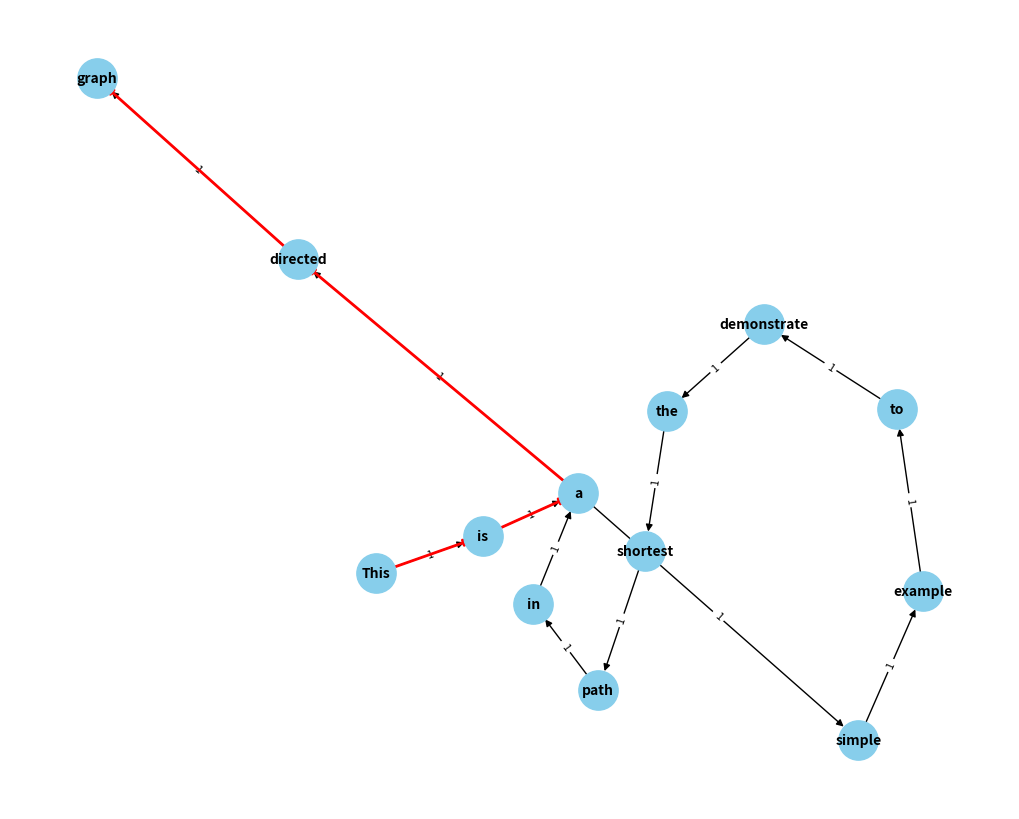

Python code for this plot:
'''没有检查过'''
import networkx as nx
import matplotlib.pyplot as plt

class GraphHandler:
    def __init__(self):
        self.G = nx.DiGraph()

    def create_graph(self, input_text):
        words = input_text.split()
        
        for i in range(len(words) - 1):
            if self.G.has_edge(words[i], words[i + 1]):
                # If the edge already exists, increase its weight by 1
                self.G[words[i]][words[i + 1]]['weight'] += 1
            else:
                # If the edge doesn't exist, create it with weight 1
                self.G.add_edge(words[i], words[i + 1], weight=1)

    def show_graph(self, shortest_path=None):
        plt.figure(figsize=(10, 8))
        pos = nx.spring_layout(self.G)
        weights = [self.G[u][v]['weight'] for u, v in self.G.edges()]

        nx.draw(self.G, pos, with_labels=True, arrows=True, node_size=800, node_color='skyblue', font_size=10, font_weight='bold', width=weights)
        edge_labels = {(u, v): d['weight'] for u, v, d in self.G.edges(data=True)}
        nx.draw_networkx_edge_labels(self.G, pos, edge_labels=edge_labels, font_size=8)

        if shortest_path:
            path_edges = list(zip(shortest_path, shortest_path[1:]))
            nx.draw_networkx_edges(self.G, pos, edgelist=path_edges, edge_color='r', width=2)

        plt.show()

    def get_shortest_path(self, source, target):
        return nx.shortest_path(self.G, source=source, target=target, weight='weight')


if __name__ == "__main__":
    handler = GraphHandler()
    input_text = "This is a simple example to demonstrate the shortest path in a directed graph"
    handler.create_graph(input_text)

    # Example: Find the shortest path from 'This' to 'graph'
    source = 'This'
    target = 'graph'
    try:
        shortest_path = handler.get_shortest_path(source, target)
        print(f"Shortest path from {source} to {target}: {shortest_path}")
        handler.show_graph(shortest_path=shortest_path)
    except nx.NetworkXNoPath:
        print(f"No path found between {source} and {target}")
